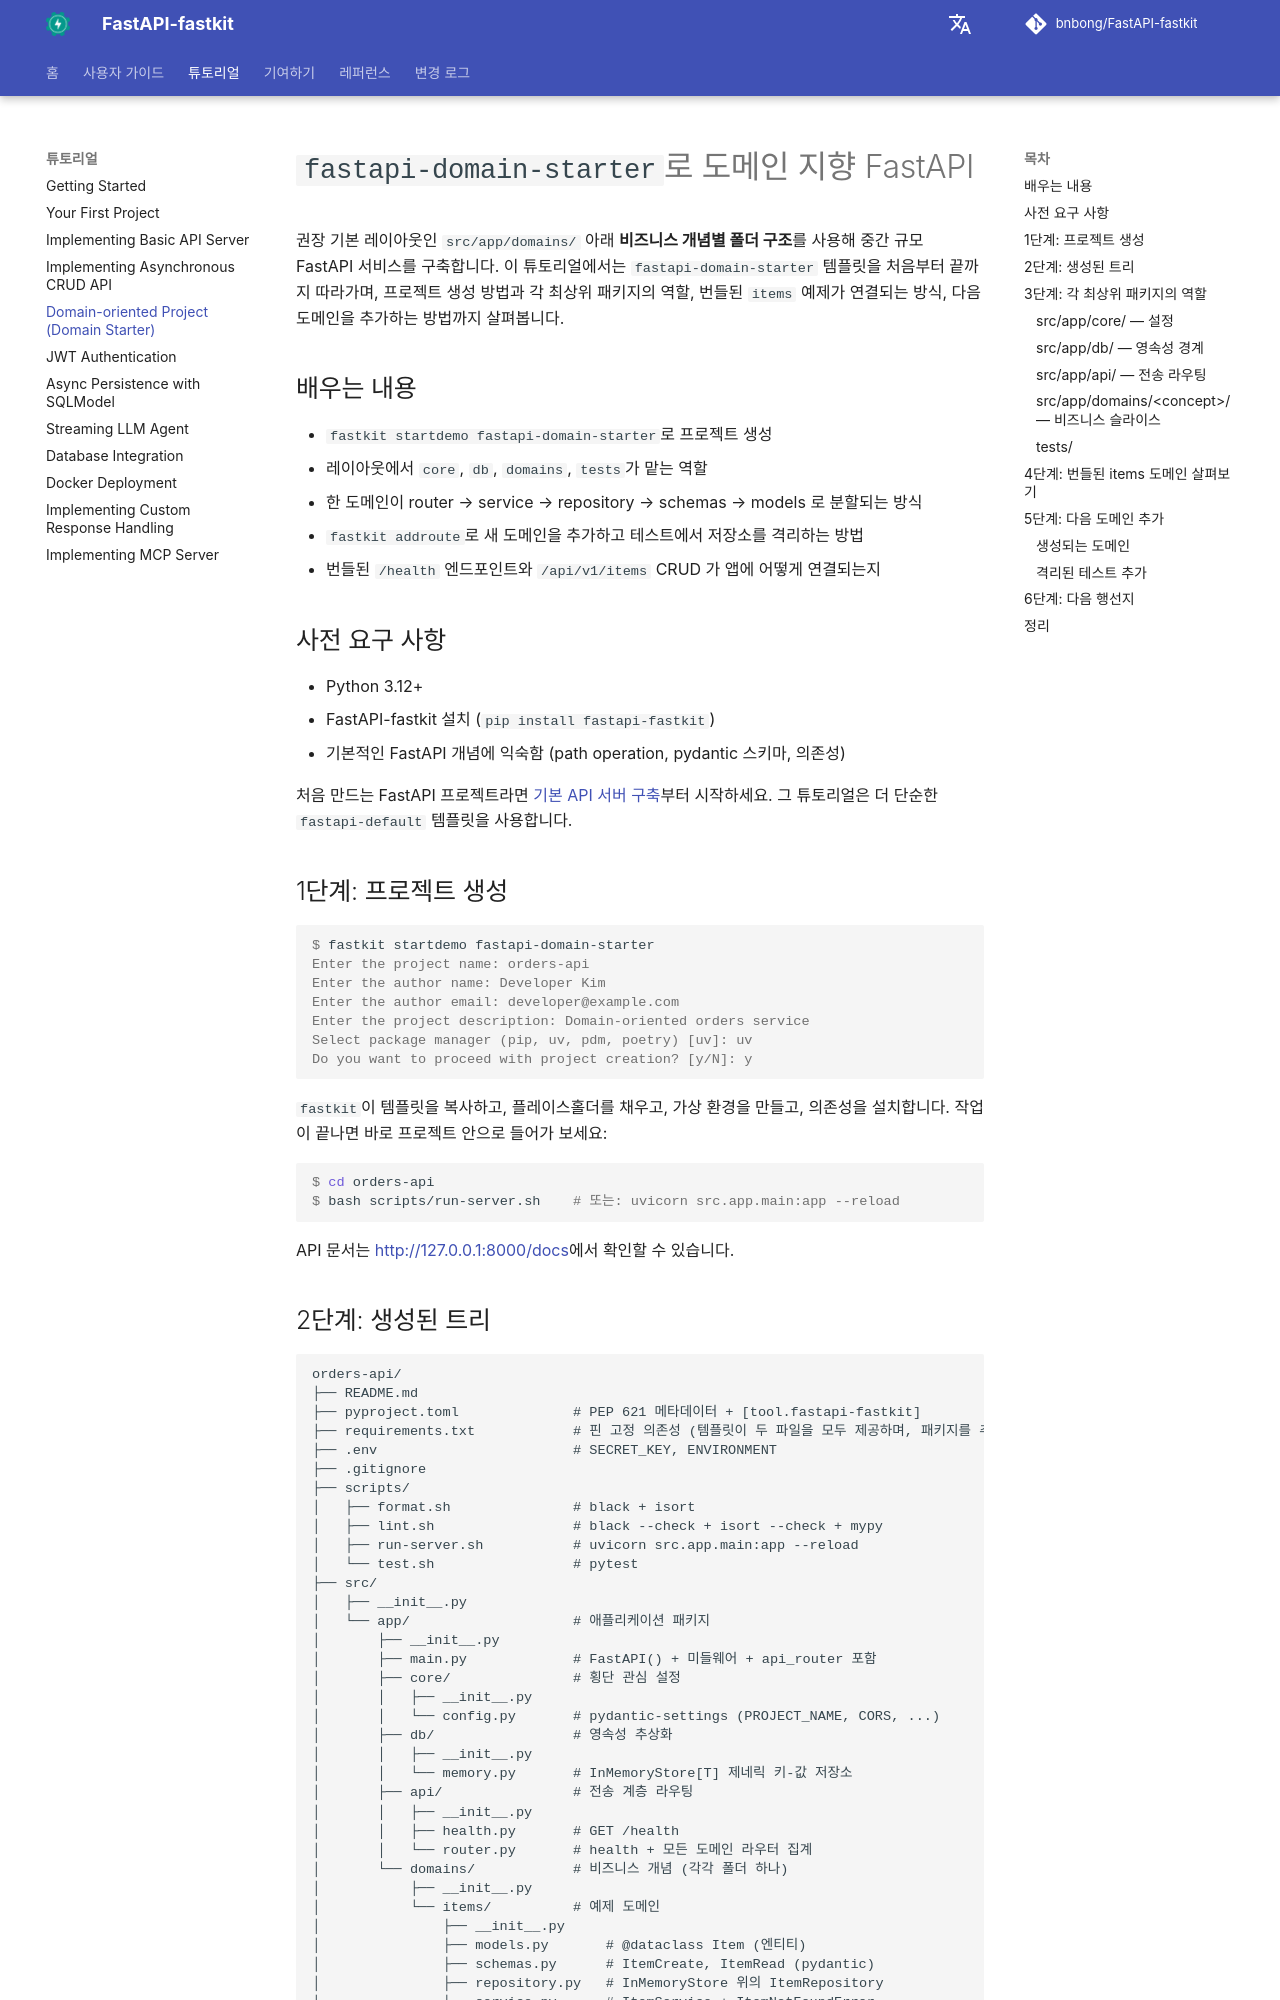

repository: bnbong/FastAPI-fastkit · page: ko/tutorial/domain-starter/index.html · generator: mkdocs

# `fastapi-domain-starter`로 도메인 지향 FastAPI

권장 기본 레이아웃인 `src/app/domains/` 아래 **비즈니스 개념별 폴더 구조**를 사용해 중간 규모 FastAPI 서비스를 구축합니다. 이 튜토리얼에서는 `fastapi-domain-starter` 템플릿을 처음부터 끝까지 따라가며, 프로젝트 생성 방법과 각 최상위 패키지의 역할, 번들된 `items` 예제가 연결되는 방식, 다음 도메인을 추가하는 방법까지 살펴봅니다.

## 배우는 내용

- `fastkit startdemo fastapi-domain-starter`로 프로젝트 생성
- 레이아웃에서 `core`, `db`, `domains`, `tests`가 맡는 역할
- 한 도메인이 router → service → repository → schemas → models 로 분할되는 방식
- `fastkit addroute`로 새 도메인을 추가하고 테스트에서 저장소를 격리하는 방법
- 번들된 `/health` 엔드포인트와 `/api/v1/items` CRUD 가 앱에 어떻게 연결되는지

## 사전 요구 사항

- Python 3.12+
- FastAPI-fastkit 설치 (`pip install fastapi-fastkit`)
- 기본적인 FastAPI 개념에 익숙함 (path operation, pydantic 스키마, 의존성)

처음 만드는 FastAPI 프로젝트라면 [기본 API 서버 구축](basic-api-server.md)부터 시작하세요. 그 튜토리얼은 더 단순한 `fastapi-default` 템플릿을 사용합니다.

## 1단계: 프로젝트 생성

```console
$ fastkit startdemo fastapi-domain-starter
Enter the project name: orders-api
Enter the author name: Developer Kim
Enter the author email: developer@example.com
Enter the project description: Domain-oriented orders service
Select package manager (pip, uv, pdm, poetry) [uv]: uv
Do you want to proceed with project creation? [y/N]: y
```

`fastkit`이 템플릿을 복사하고, 플레이스홀더를 채우고, 가상 환경을 만들고, 의존성을 설치합니다. 작업이 끝나면 바로 프로젝트 안으로 들어가 보세요:

```console
$ cd orders-api
$ bash scripts/run-server.sh    # 또는: uvicorn src.app.main:app --reload
```

API 문서는 <http://127.0.0.1:8000/docs>에서 확인할 수 있습니다.
